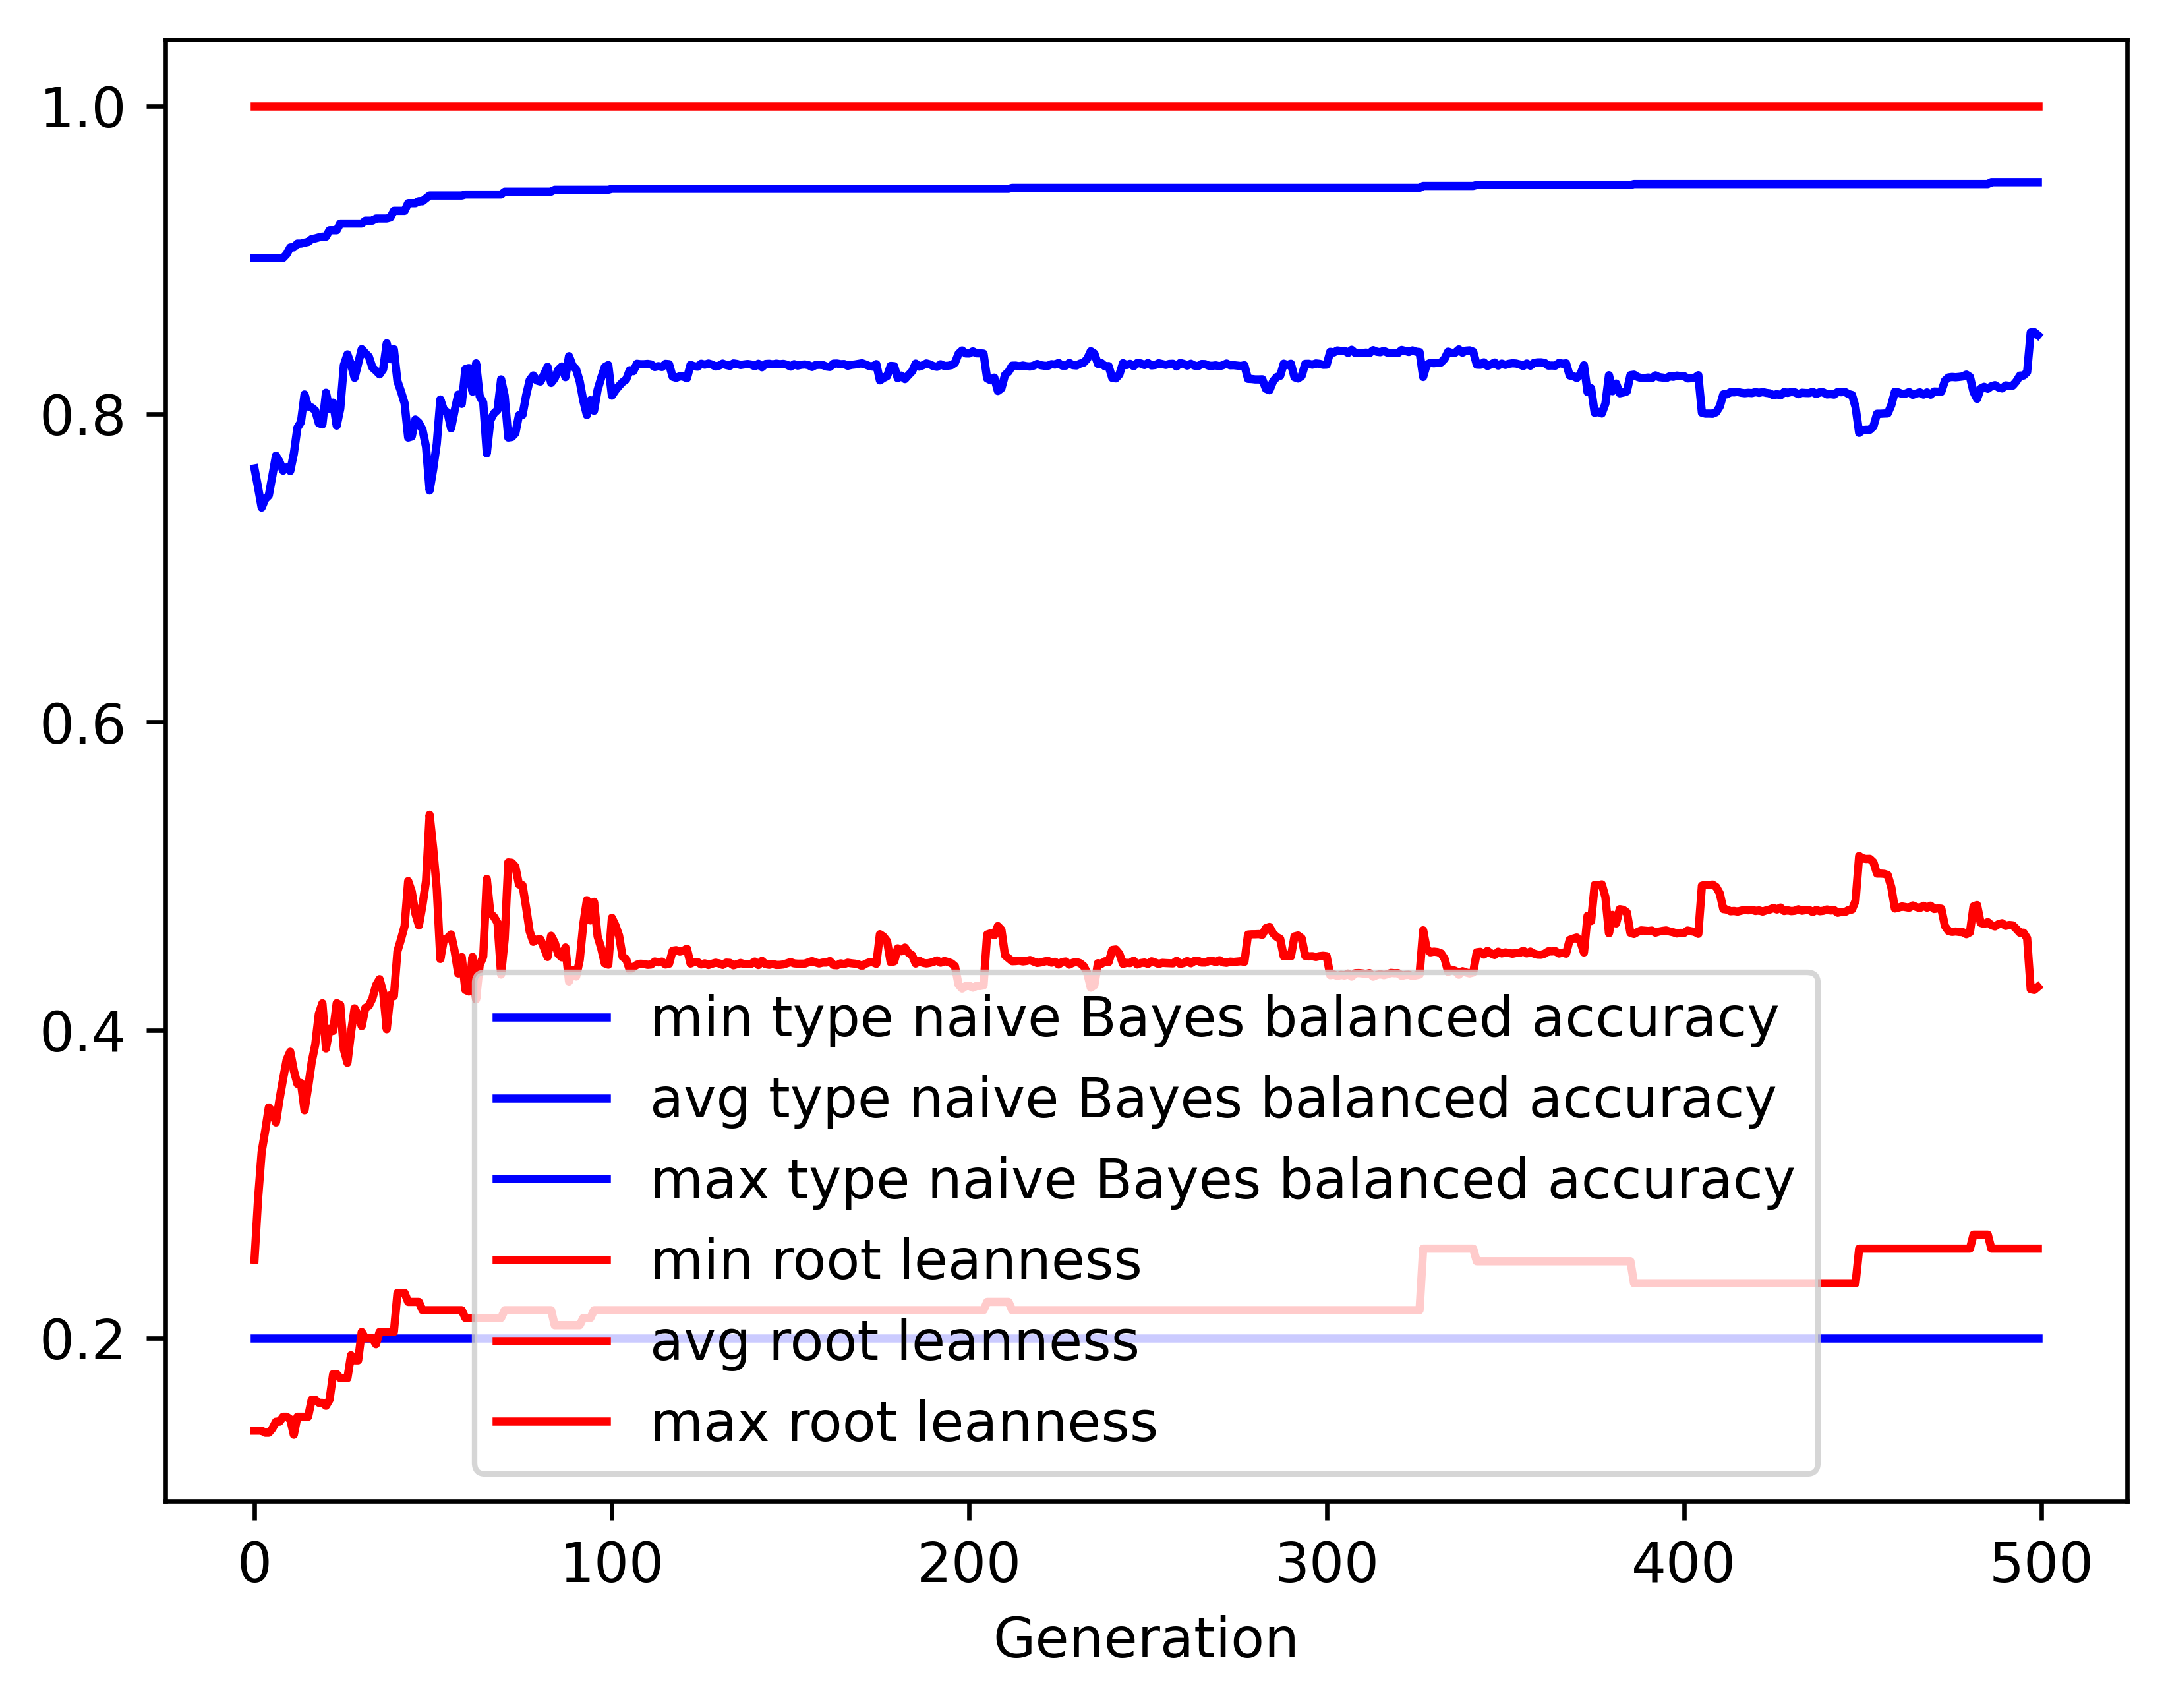

The table this chart was drawn from, first rows:
gen, evals, gen_feats, explored, type naive Bayes balanced accuracy_min, type naive Bayes balanced accuracy_avg, type naive Bayes balanced accuracy_max, type naive Bayes balanced accuracy_std, root leanness_min, root leanness_avg, root leanness_max, root leanness_std
0, 500, 5105, 5105, 0.2, 0.7646, 0.9012, 0.1327, 0.14, 0.251, 1.0, 0.1444
1, 386, 4049, 5175, 0.2, 0.7523, 0.9012, 0.1441, 0.14, 0.2907, 1.0, 0.1442
2, 374, 2672, 5228, 0.2, 0.7392, 0.9012, 0.1699, 0.14, 0.3209, 1.0, 0.1648
3, 385, 2148, 5274, 0.2, 0.7448, 0.9012, 0.166, 0.1387, 0.3348, 1.0, 0.1653
4, 381, 1713, 5332, 0.2, 0.7471, 0.9012, 0.1602, 0.1387, 0.3498, 1.0, 0.1658
5, 371, 1534, 5379, 0.2, 0.7599, 0.9012, 0.1573, 0.1414, 0.3472, 1.0, 0.1634
6, 377, 1377, 5424, 0.2, 0.773, 0.9012, 0.1542, 0.1459, 0.3401, 1.0, 0.1644
7, 363, 1278, 5468, 0.2, 0.7691, 0.9012, 0.1655, 0.1459, 0.3551, 1.0, 0.1725
8, 386, 1157, 5500, 0.2, 0.7632, 0.9012, 0.1743, 0.1491, 0.3684, 1.0, 0.1781
9, 366, 1086, 5532, 0.2, 0.7653, 0.9037, 0.1665, 0.1491, 0.3808, 1.0, 0.175
10, 373, 1028, 5554, 0.2, 0.7629, 0.9081, 0.1733, 0.1474, 0.386, 1.0, 0.1811
11, 383, 983, 5591, 0.2, 0.7741, 0.9081, 0.1741, 0.1374, 0.3739, 1.0, 0.1819
12, 376, 860, 5615, 0.2, 0.791, 0.9105, 0.1542, 0.1491, 0.3651, 1.0, 0.1762
13, 381, 912, 5638, 0.2, 0.7948, 0.9105, 0.1533, 0.1491, 0.3657, 1.0, 0.1791
14, 370, 881, 5653, 0.2, 0.8127, 0.9112, 0.146, 0.1491, 0.348, 1.0, 0.1735
15, 365, 937, 5669, 0.2, 0.8048, 0.9116, 0.1525, 0.1491, 0.3629, 1.0, 0.1821
16, 382, 826, 5687, 0.2, 0.8042, 0.9135, 0.1484, 0.1601, 0.3792, 1.0, 0.1768
17, 347, 760, 5705, 0.2, 0.8022, 0.9139, 0.1518, 0.1601, 0.3906, 1.0, 0.1748
18, 364, 730, 5714, 0.2, 0.794, 0.9146, 0.158, 0.1581, 0.4106, 1.0, 0.1775
19, 361, 713, 5734, 0.2, 0.7932, 0.9151, 0.1573, 0.1581, 0.4175, 1.0, 0.1809
20, 363, 686, 5751, 0.2, 0.8138, 0.9151, 0.1468, 0.1562, 0.3881, 1.0, 0.1818
21, 393, 710, 5762, 0.2, 0.8031, 0.9192, 0.1593, 0.1601, 0.4009, 1.0, 0.1878
22, 368, 701, 5770, 0.2, 0.8074, 0.9192, 0.158, 0.1768, 0.3995, 1.0, 0.1857
23, 342, 607, 5777, 0.2, 0.7924, 0.9192, 0.1716, 0.1768, 0.4175, 1.0, 0.1959
24, 377, 665, 5784, 0.2, 0.8034, 0.9236, 0.1614, 0.1741, 0.4163, 1.0, 0.1805
25, 359, 613, 5798, 0.2, 0.8316, 0.9236, 0.1387, 0.1741, 0.3875, 1.0, 0.1724
26, 379, 617, 5805, 0.2, 0.8387, 0.9236, 0.1385, 0.1741, 0.3788, 1.0, 0.1723
27, 391, 614, 5812, 0.2, 0.8322, 0.9236, 0.1426, 0.189, 0.3985, 1.0, 0.1683
28, 380, 626, 5815, 0.2, 0.8234, 0.9236, 0.1463, 0.1857, 0.4142, 1.0, 0.171
29, 372, 578, 5824, 0.2, 0.8327, 0.9236, 0.1381, 0.1857, 0.4097, 1.0, 0.1679
30, 366, 578, 5828, 0.2, 0.842, 0.9236, 0.1253, 0.2041, 0.4026, 1.0, 0.1569
31, 376, 562, 5836, 0.2, 0.8395, 0.9255, 0.1197, 0.2, 0.4144, 1.0, 0.1525
32, 381, 580, 5842, 0.2, 0.8371, 0.9255, 0.1275, 0.2, 0.4159, 1.0, 0.1592
33, 376, 584, 5846, 0.2, 0.8301, 0.9255, 0.1403, 0.2, 0.4206, 1.0, 0.1716
34, 366, 549, 5848, 0.2, 0.828, 0.9268, 0.1438, 0.1961, 0.4291, 1.0, 0.1733
35, 354, 535, 5854, 0.2, 0.8257, 0.9268, 0.1463, 0.2041, 0.4331, 1.0, 0.1775
36, 366, 548, 5859, 0.2, 0.8291, 0.9268, 0.1475, 0.2041, 0.4247, 1.0, 0.1823
37, 362, 523, 5861, 0.2, 0.8458, 0.9268, 0.1367, 0.2041, 0.4006, 1.0, 0.1727
38, 365, 570, 5863, 0.2, 0.8355, 0.9275, 0.1468, 0.2041, 0.4226, 1.0, 0.1746
39, 371, 571, 5866, 0.2, 0.842, 0.9318, 0.1423, 0.2041, 0.422, 1.0, 0.1652
40, 376, 567, 5868, 0.2, 0.8213, 0.9318, 0.1597, 0.2294, 0.4513, 1.0, 0.1766
41, 350, 532, 5868, 0.2, 0.8145, 0.9318, 0.1715, 0.2294, 0.459, 1.0, 0.1869
42, 371, 532, 5869, 0.2, 0.8069, 0.9318, 0.1802, 0.2294, 0.4676, 1.0, 0.1936
43, 348, 522, 5870, 0.2, 0.7847, 0.9368, 0.1976, 0.2236, 0.4967, 1.0, 0.2021
44, 372, 512, 5871, 0.2, 0.7853, 0.9368, 0.2066, 0.2236, 0.49, 1.0, 0.2107
45, 357, 502, 5872, 0.2, 0.7964, 0.9368, 0.2009, 0.2236, 0.4758, 1.0, 0.2088
46, 376, 532, 5872, 0.2, 0.7943, 0.938, 0.2117, 0.2236, 0.4679, 1.0, 0.2237
47, 369, 511, 5872, 0.2, 0.7899, 0.938, 0.2135, 0.2182, 0.4811, 1.0, 0.2196
48, 359, 521, 5874, 0.2, 0.7786, 0.9399, 0.223, 0.2182, 0.4969, 1.0, 0.2234
49, 374, 520, 5875, 0.2, 0.7503, 0.9418, 0.2367, 0.2182, 0.5398, 1.0, 0.2195
50, 372, 532, 5876, 0.2, 0.7641, 0.9418, 0.2326, 0.2182, 0.5181, 1.0, 0.2244
51, 353, 524, 5876, 0.2, 0.7806, 0.9418, 0.2265, 0.2182, 0.492, 1.0, 0.2281
52, 354, 529, 5877, 0.2, 0.8094, 0.9418, 0.2132, 0.2182, 0.4462, 1.0, 0.2271
53, 371, 546, 5877, 0.2, 0.8025, 0.9418, 0.2162, 0.2182, 0.4589, 1.0, 0.2281
54, 381, 523, 5879, 0.2, 0.801, 0.9418, 0.2182, 0.2182, 0.4597, 1.0, 0.2309
55, 363, 488, 5879, 0.2, 0.7907, 0.9418, 0.2294, 0.2182, 0.4621, 1.0, 0.245
56, 332, 467, 5880, 0.2, 0.8022, 0.9418, 0.2215, 0.2182, 0.4513, 1.0, 0.236
57, 357, 483, 5882, 0.2, 0.8126, 0.9418, 0.2151, 0.2182, 0.4368, 1.0, 0.2316
58, 373, 507, 5883, 0.2, 0.8065, 0.9418, 0.2181, 0.2182, 0.4474, 1.0, 0.2335
59, 363, 528, 5884, 0.2, 0.8291, 0.9424, 0.2145, 0.2132, 0.4261, 1.0, 0.2242
... 440 more rows
